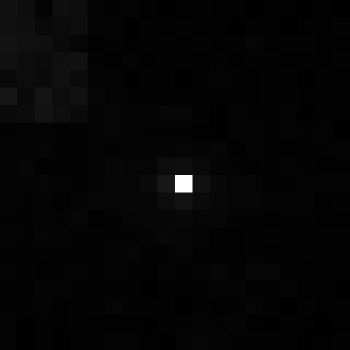

The file beside this chart, header and first rows:
, xmin, ymin, lat, lon, area, perimeter, max_nanowatts, min_nanowatts, moonlight_illumination, clear_sky_confidence, mean_nanowatts
0, 356, 2729, -1.19, -1.19, 1.0, 0.0, 21.16, 0.2275, 11.81, 0.0, 0.5571
